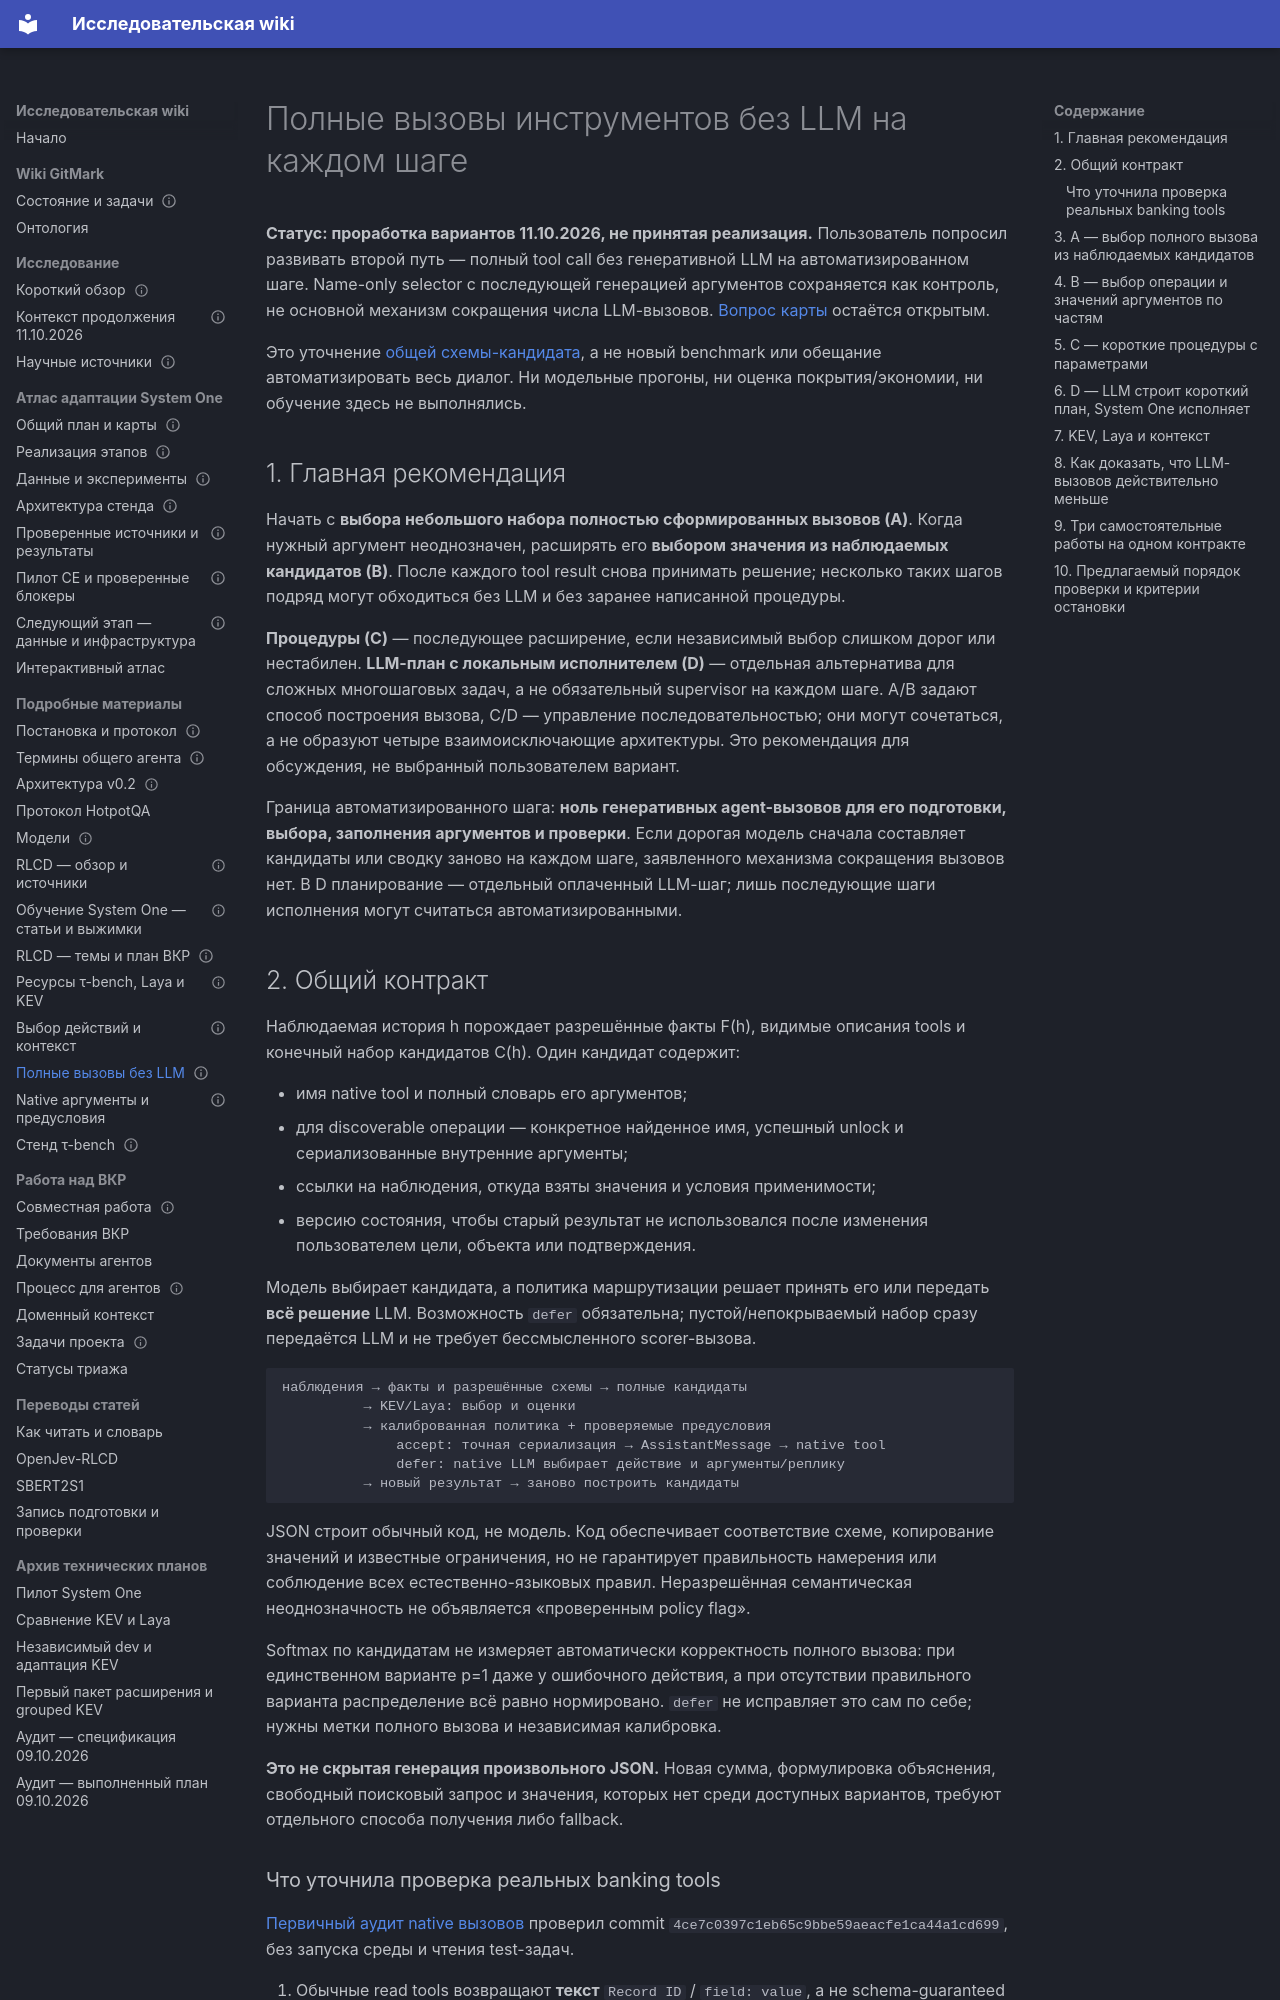

repository: RealIlya/diplom · page: gitmark/complete-call-options/index.html · generator: mkdocs

---
node_type: reference
title: Полные вызовы инструментов без LLM на каждом шаге
service: _platform
status: draft
updated: 2026-10-11
links:
  depends_on: [docs/gitmark/architecture.md, docs/gitmark/action-selection-review.md]
  relates_to: [docs/gitmark/README.md, docs/gitmark/rlcd-study-plan.md]
---

# Полные вызовы инструментов без LLM на каждом шаге

**Статус: проработка вариантов 11.10.2026, не принятая реализация.** Пользователь
попросил развивать второй путь — полный tool call без генеративной LLM на
автоматизированном шаге. Name-only selector с последующей генерацией аргументов
сохраняется как контроль, не основной механизм сокращения числа LLM-вызовов.
[Вопрос карты](README.md#wayfinder-decision-contract) остаётся открытым.

Это уточнение [общей схемы-кандидата](architecture.md#shared-integration-proposal),
а не новый benchmark или обещание автоматизировать весь диалог. Ни модельные
прогоны, ни оценка покрытия/экономии, ни обучение здесь не выполнялись.

## 1. Главная рекомендация

Начать с **выбора небольшого набора полностью сформированных вызовов (A)**.
Когда нужный аргумент неоднозначен, расширять его **выбором значения из наблюдаемых
кандидатов (B)**. После каждого tool result снова принимать решение; несколько
таких шагов подряд могут обходиться без LLM и без заранее написанной процедуры.

**Процедуры (C)** — последующее расширение, если независимый выбор слишком
дорог или нестабилен. **LLM-план с локальным исполнителем (D)** — отдельная
альтернатива для сложных многошаговых задач, а не обязательный supervisor
на каждом шаге. A/B задают способ построения вызова, C/D — управление
последовательностью; они могут сочетаться, а не образуют четыре взаимоисключающие
архитектуры. Это рекомендация для обсуждения, не выбранный пользователем вариант.

Граница автоматизированного шага: **ноль генеративных agent-вызовов для его
подготовки, выбора, заполнения аргументов и проверки**. Если дорогая модель
сначала составляет кандидаты или сводку заново на каждом шаге, заявленного
механизма сокращения вызовов нет. В D планирование — отдельный оплаченный
LLM-шаг; лишь последующие шаги исполнения могут считаться автоматизированными.

## 2. Общий контракт

Наблюдаемая история h порождает разрешённые факты F(h), видимые описания tools
и конечный набор кандидатов C(h). Один кандидат содержит:

- имя native tool и полный словарь его аргументов;
- для discoverable операции — конкретное найденное имя, успешный unlock
  и сериализованные внутренние аргументы;
- ссылки на наблюдения, откуда взяты значения и условия применимости;
- версию состояния, чтобы старый результат не использовался после изменения
  пользователем цели, объекта или подтверждения.

Модель выбирает кандидата, а политика маршрутизации решает принять его или
передать **всё решение** LLM. Возможность `defer` обязательна; пустой/непокрываемый
набор сразу передаётся LLM и не требует бессмысленного scorer-вызова.

~~~text
наблюдения → факты и разрешённые схемы → полные кандидаты
          → KEV/Laya: выбор и оценки
          → калиброванная политика + проверяемые предусловия
              accept: точная сериализация → AssistantMessage → native tool
              defer: native LLM выбирает действие и аргументы/реплику
          → новый результат → заново построить кандидаты
~~~

JSON строит обычный код, не модель. Код обеспечивает соответствие схеме,
копирование значений и известные ограничения, но не гарантирует правильность
намерения или соблюдение всех естественно-языковых правил. Неразрешённая
семантическая неоднозначность не объявляется «проверенным policy flag».

Softmax по кандидатам не измеряет автоматически корректность полного вызова:
при единственном варианте p=1 даже у ошибочного действия, а при отсутствии
правильного варианта распределение всё равно нормировано. `defer` не исправляет
это сам по себе; нужны метки полного вызова и независимая калибровка.

**Это не скрытая генерация произвольного JSON.** Новая сумма, формулировка
объяснения, свободный поисковый запрос и значения, которых нет среди доступных
вариантов, требуют отдельного способа получения либо fallback.
